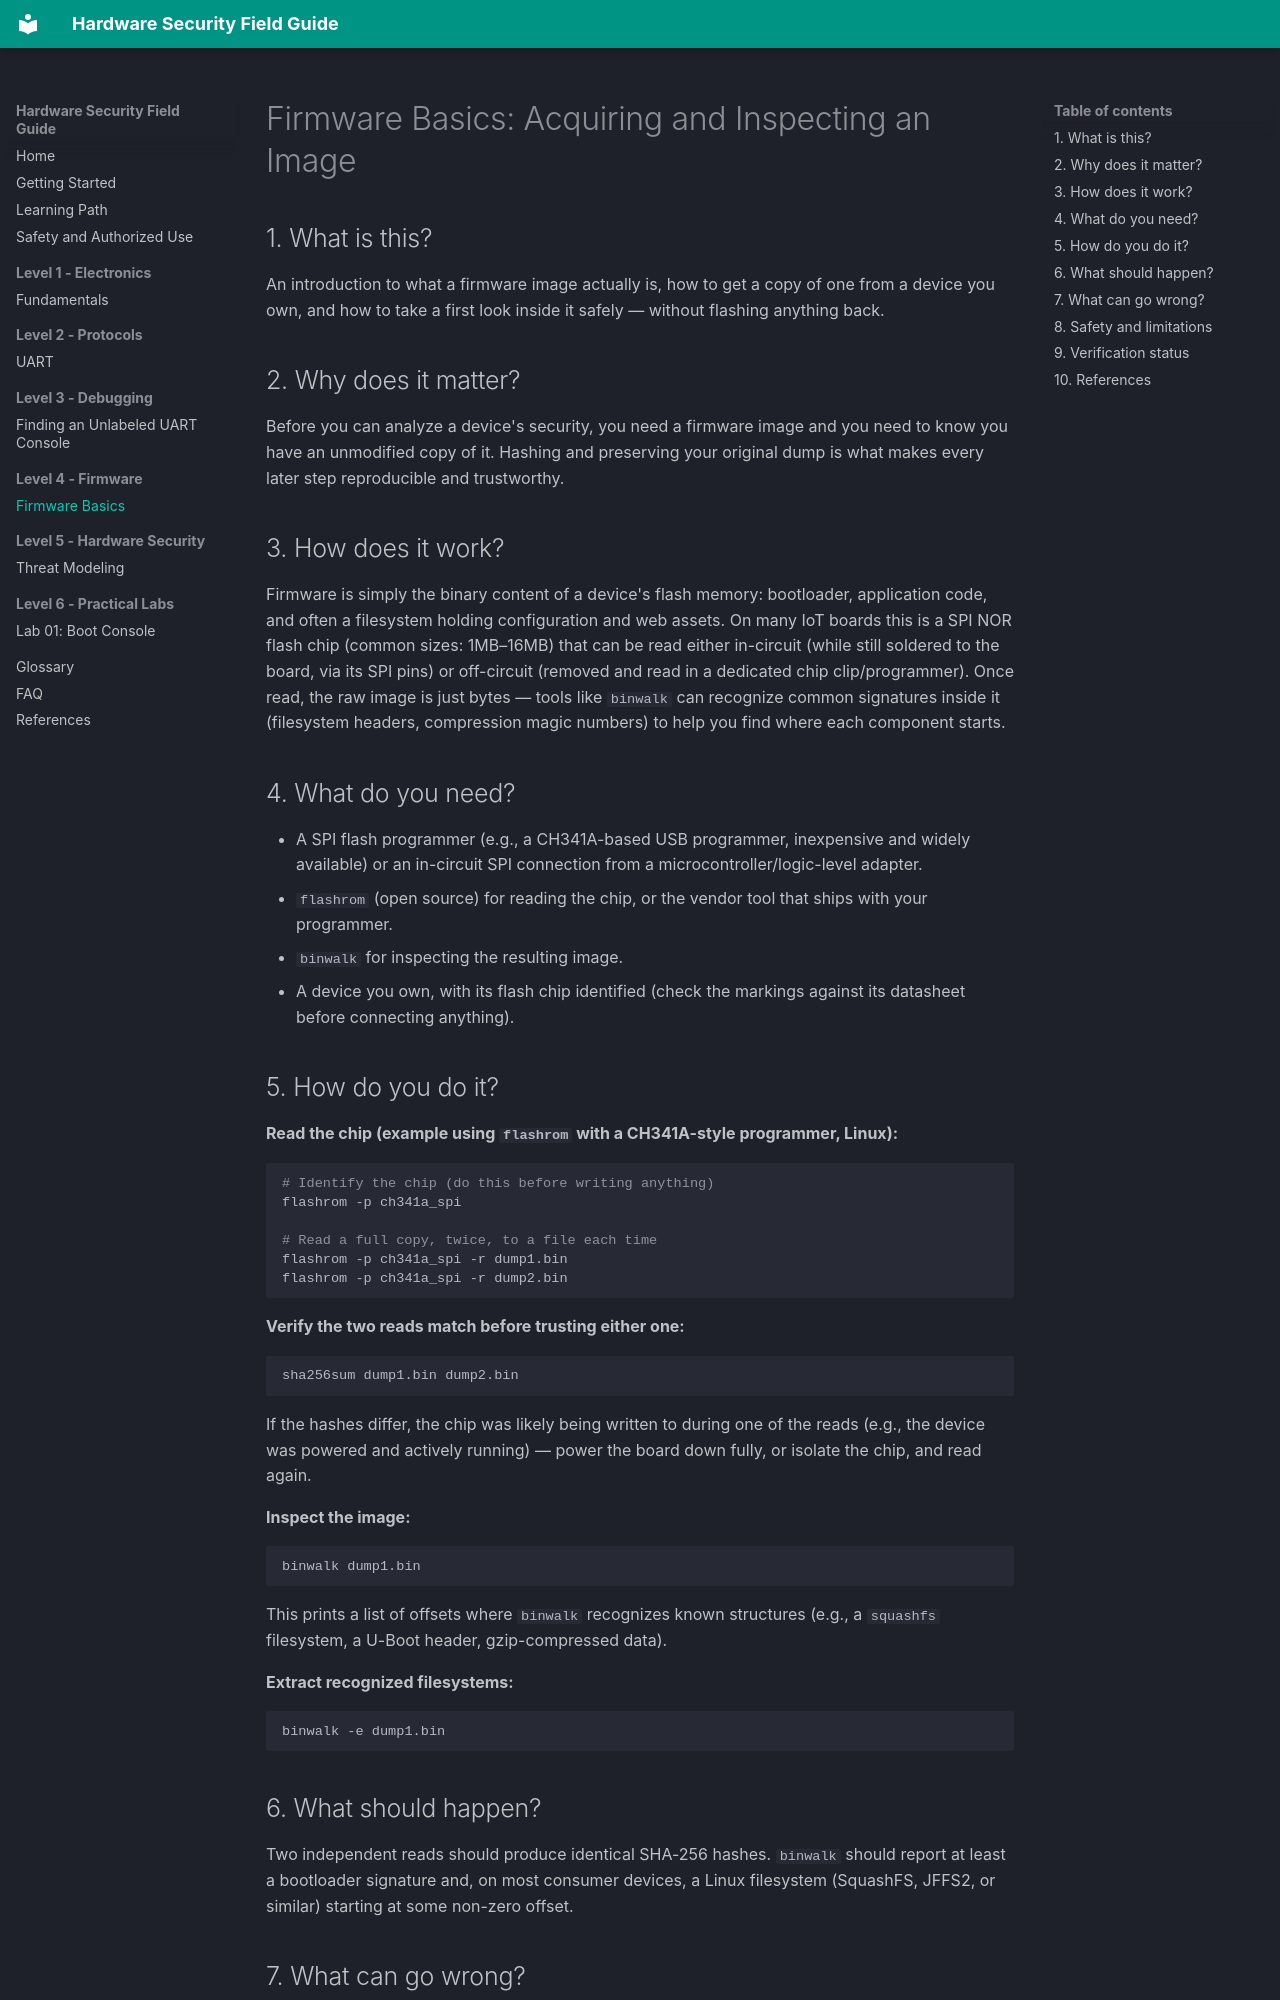

repository: NirmalyaLenka/hardware-security-field-guide · page: firmware/firmware-basics/index.html · generator: mkdocs

# Firmware Basics: Acquiring and Inspecting an Image

## 1. What is this?

An introduction to what a firmware image actually is, how to get a copy of one from a device you own, and how to take a first look inside it safely — without flashing anything back.

## 2. Why does it matter?

Before you can analyze a device's security, you need a firmware image and you need to know you have an unmodified copy of it. Hashing and preserving your original dump is what makes every later step reproducible and trustworthy.

## 3. How does it work?

Firmware is simply the binary content of a device's flash memory: bootloader, application code, and often a filesystem holding configuration and web assets. On many IoT boards this is a SPI NOR flash chip (common sizes: 1MB–16MB) that can be read either in-circuit (while still soldered to the board, via its SPI pins) or off-circuit (removed and read in a dedicated chip clip/programmer). Once read, the raw image is just bytes — tools like `binwalk` can recognize common signatures inside it (filesystem headers, compression magic numbers) to help you find where each component starts.

## 4. What do you need?

- A SPI flash programmer (e.g., a CH341A-based USB programmer, inexpensive and widely available) or an in-circuit SPI connection from a microcontroller/logic-level adapter.
- `flashrom` (open source) for reading the chip, or the vendor tool that ships with your programmer.
- `binwalk` for inspecting the resulting image.
- A device you own, with its flash chip identified (check the markings against its datasheet before connecting anything).

## 5. How do you do it?

**Read the chip (example using `flashrom` with a CH341A-style programmer, Linux):**

```bash
# Identify the chip (do this before writing anything)
flashrom -p ch341a_spi

# Read a full copy, twice, to a file each time
flashrom -p ch341a_spi -r dump1.bin
flashrom -p ch341a_spi -r dump2.bin
```

**Verify the two reads match before trusting either one:**

```bash
sha256sum dump1.bin dump2.bin
```

If the hashes differ, the chip was likely being written to during one of the reads (e.g., the device was powered and actively running) — power the board down fully, or isolate the chip, and read again.

**Inspect the image:**

```bash
binwalk dump1.bin
```

This prints a list of offsets where `binwalk` recognizes known structures (e.g., a `squashfs` filesystem, a U-Boot header, gzip-compressed data).

**Extract recognized filesystems:**

```bash
binwalk -e dump1.bin
```

## 6. What should happen?

Two independent reads should produce identical SHA-256 hashes. `binwalk` should report at least a bootloader signature and, on most consumer devices, a Linux filesystem (SquashFS, JFFS2, or similar) starting at some non-zero offset.
